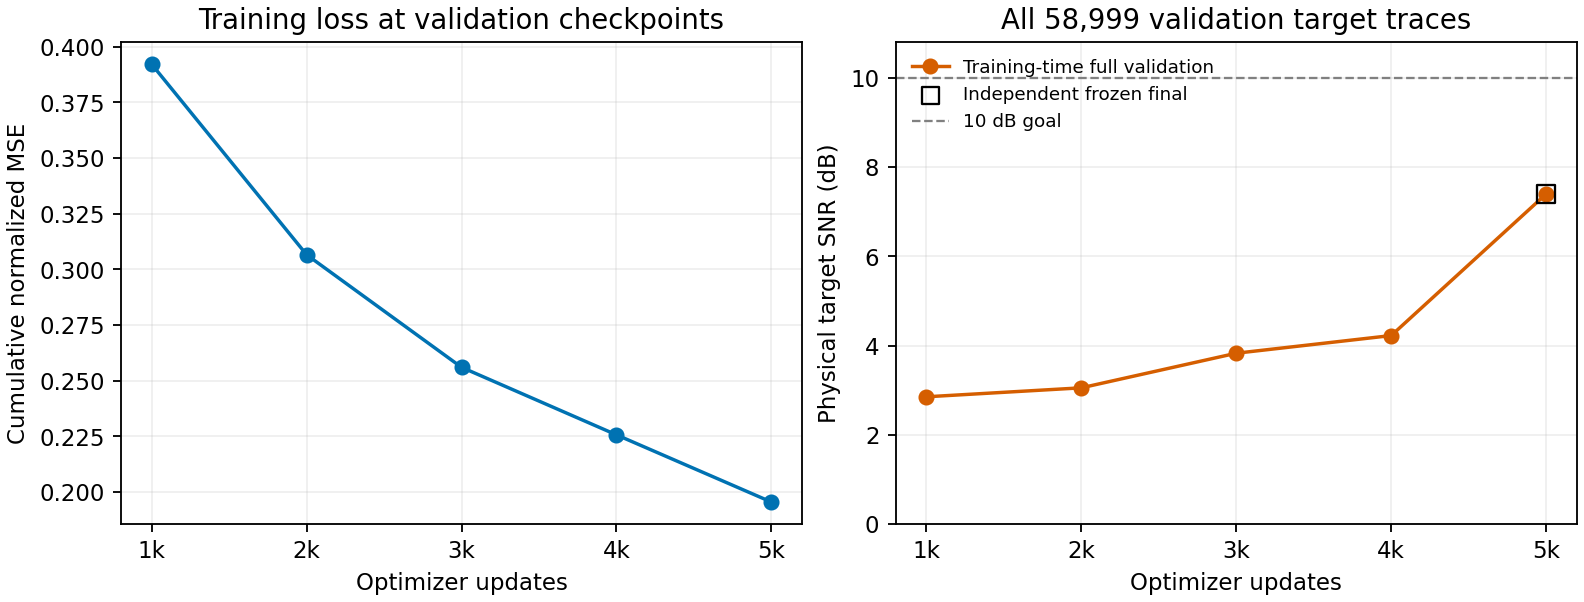

The file beside this chart, header and first rows:
step, cumulative_training_queries, cumulative_training_samples, cumulative_normalized_training_mse, last_batch_normalized_training_mse, validation_target_snr_db, validation_target_rmse, validation_target_reference_energy, validation_target_error_energy
1000, 128000, 49152000, 0.3922, 0.3261, 2.851, 7.158, 2237830414, 1160658466
2000, 256000, 98304000, 0.3066, 0.1432, 3.052, 6.994, 2237830414, 1108118159
3000, 384000, 147456000, 0.256, 0.09067, 3.828, 6.396, 2237830414, 926792875
4000, 512000, 196608000, 0.2256, 0.07952, 4.225, 6.111, 2237830414, 846005323
5000, 640000, 245760000, 0.1955, 0.03337, 7.4, 4.24, 2237830414, 407210342
